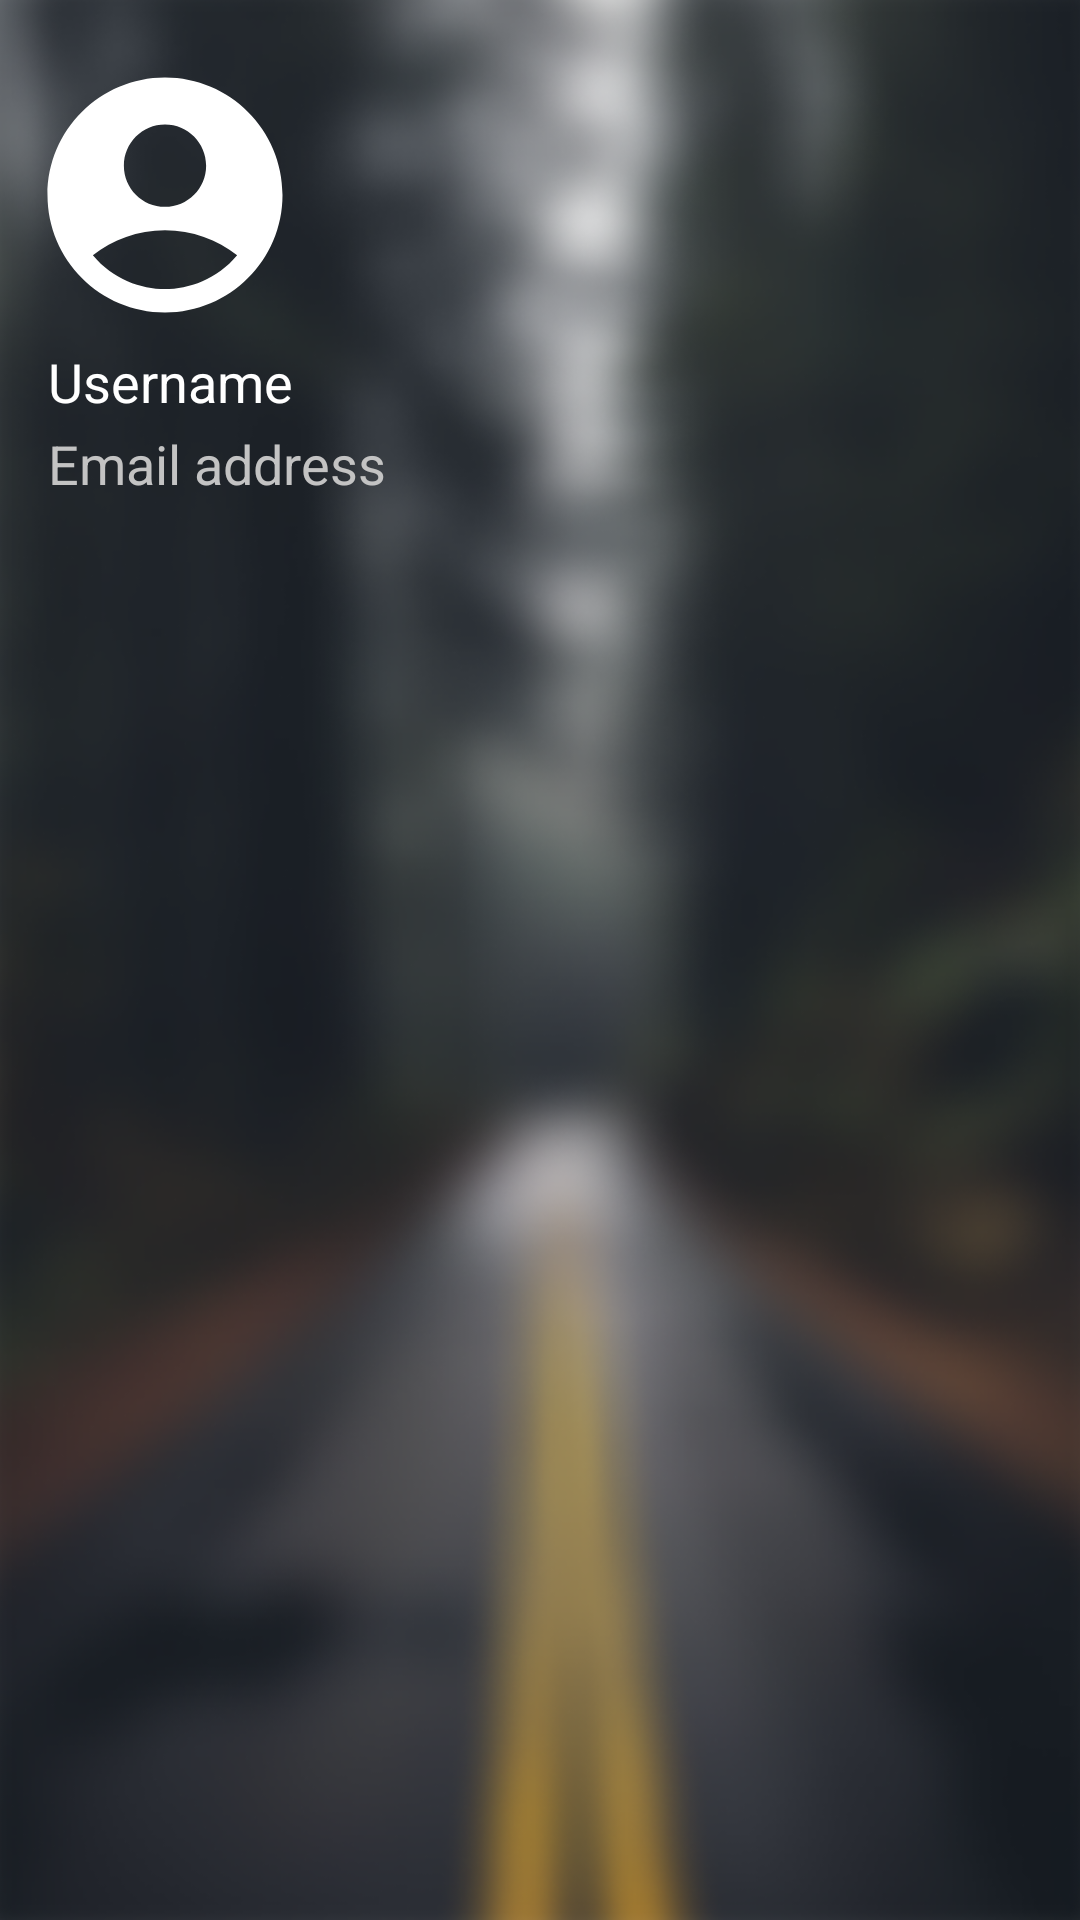

Produce the Android XML layout that renders to this screen, including the resource entries it uses.
<!-- AndroidManifest.xml: application theme Theme.MyNotes -->
<!-- res/layout/drawer_header.xml -->
<?xml version="1.0" encoding="utf-8"?>
<FrameLayout xmlns:android="http://schemas.android.com/apk/res/android"
    xmlns:tools="http://schemas.android.com/tools"
    android:layout_width="match_parent"
    android:layout_height="180dp"
    android:orientation="vertical">

    <ImageView
        android:layout_width="match_parent"
        android:layout_height="match_parent"
        android:src="@drawable/background"
        android:scaleType="centerCrop"
        android:importantForAccessibility="no" />

    <LinearLayout
        android:layout_width="match_parent"
        android:layout_height="match_parent"
        android:orientation="vertical"
        tools:ignore="UselessParent">

        <ImageView
            android:id="@+id/imgUser"
            android:layout_width="100dp"
            android:layout_height="100dp"
            android:layout_marginTop="15dp"
            android:layout_marginStart="5dp"
            android:padding="3dp"
            android:importantForAccessibility="no"
            android:src="@drawable/ic_account_circle" />

        <TextView
            android:id="@+id/tvUsername"
            android:layout_width="wrap_content"
            android:layout_height="wrap_content"
            android:hint="@string/username"
            android:layout_marginStart="16dp"
            android:layout_marginBottom="3dp"
            android:layout_marginEnd="10dp"
            android:textColor="#FFFFFF"
            android:textColorHint="#FFFFFF"
            android:textSize="18sp" />

        <TextView
            android:id="@+id/tvEmail"
            android:layout_width="wrap_content"
            android:layout_height="wrap_content"
            android:layout_marginStart="16dp"
            android:layout_marginEnd="10dp"
            android:text="@string/email"
            android:textColor="#C3C3C3"
            android:textSize="18sp" />
    </LinearLayout>
</FrameLayout>
<!-- resources referenced by this layout -->
<resources>
  <!-- drawable background: png bitmap (drawable, 303500 bytes) -->
  <!-- drawable ic_account_circle (drawable) -->
  <vector xmlns:android="http://schemas.android.com/apk/res/android" android:height="24dp" android:tint="#FFFFFF" android:viewportHeight="24" android:viewportWidth="24" android:width="24dp">
        
      <path android:fillColor="@color/black" android:pathData="M12,2C6.48,2 2,6.48 2,12s4.48,10 10,10s10,-4.48 10,-10S17.52,2 12,2zM12,6c1.93,0 3.5,1.57 3.5,3.5S13.93,13 12,13s-3.5,-1.57 -3.5,-3.5S10.07,6 12,6zM12,20c-2.03,0 -4.43,-0.82 -6.14,-2.88C7.55,15.8 9.68,15 12,15s4.45,0.8 6.14,2.12C16.43,19.18 14.03,20 12,20z"/>
      
  </vector>
  <string name="email">Email address</string>
  <string name="username">Username</string>
  <style name="Theme.MyNotes" parent="Base.Theme.MyNotes" />
  <style name="Base.Theme.MyNotes" parent="Theme.Material3.DayNight.NoActionBar">
          <item name="android:statusBarColor">#1E2931</item>
      </style>
  <!-- not gathered from this repository: default colours our renderer supplied (Android Studio template values) -->
  <color name="black">#FF000000</color>
</resources>
